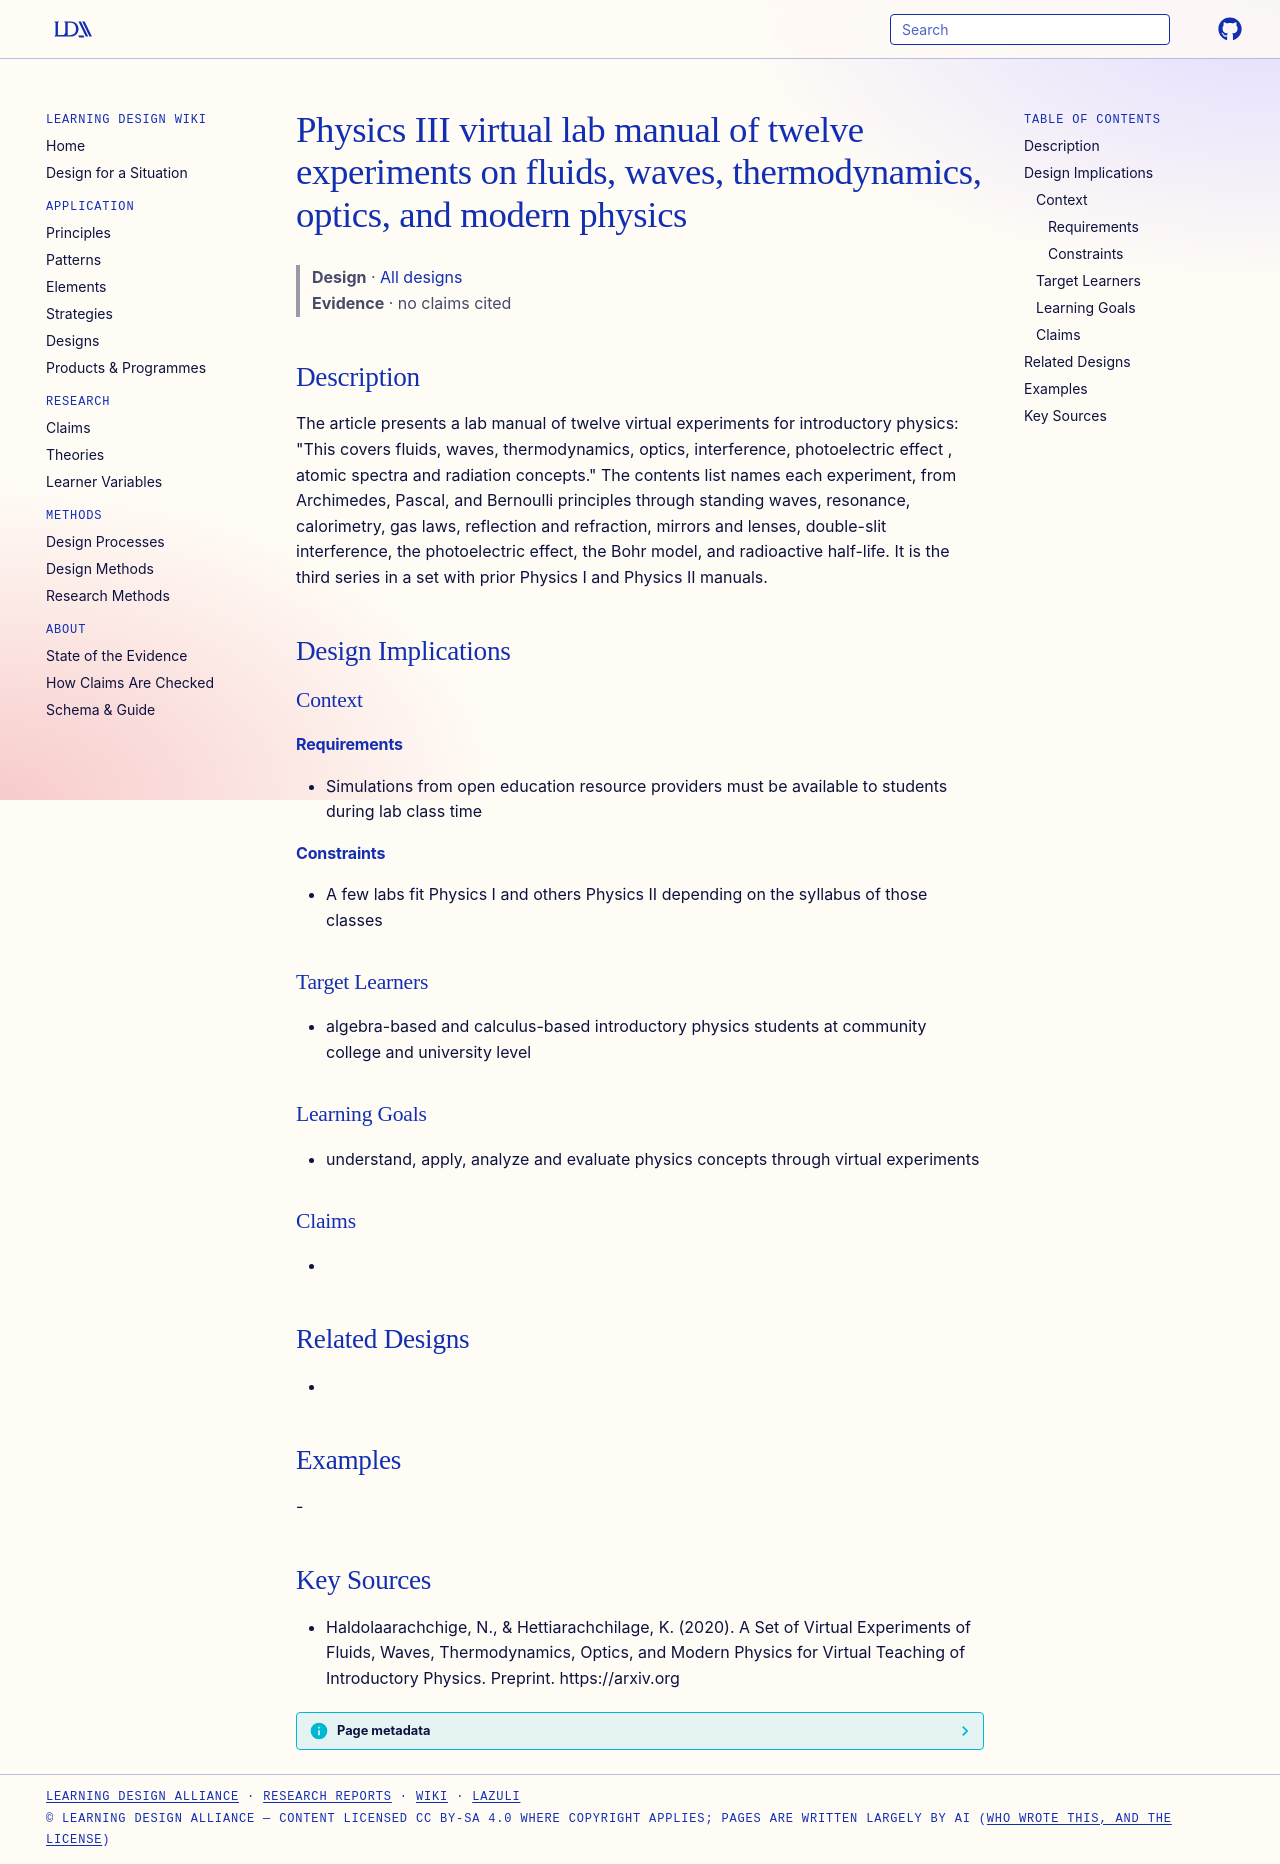

repository: Learning-Design-Alliance/learning-wiki · page: designs/physics-iii-virtual-experiments-lab-manual/index.html · generator: mkdocs

---
type: design
id: physics-iii-virtual-experiments-lab-manual
title: Physics III virtual lab manual of twelve experiments on fluids, waves, thermodynamics, optics, and modern physics
description: "The article presents a lab manual of twelve virtual experiments for introductory physics: \"This covers fluids, waves, thermodynamics, optics, interference, photoelectric effect , atomic spectra  and radiation  concept..."
status: review
generated:
  by: "process:settle-candidates"
  at: 2026-11-19
sources:
  - id: haldolaarachchige-2020
    resource: "https://arxiv.org"
    title: "Haldolaarachchige, N., & Hettiarachchilage, K. (2020). A Set of Virtual Experiments of Fluids, Waves, Thermodynamics, Optics, and Modern Physics for Virtual Teaching of Introductory Physics. Preprint. https://arxiv.org"
    author: "Haldolaarachchige, N., & Hettiarachchilage, K"
---

# Physics III virtual lab manual of twelve experiments on fluids, waves, thermodynamics, optics, and modern physics

> **Design** · [All designs](index.md)
> **Evidence** · no claims cited

## Description
The article presents a lab manual of twelve virtual experiments for introductory physics: "This covers fluids, waves, thermodynamics, optics, interference, photoelectric effect , atomic spectra  and radiation  concepts." The contents list names each experiment, from Archimedes, Pascal, and Bernoulli principles through standing waves, resonance, calorimetry, gas laws, reflection and refraction, mirrors and lenses, double-slit interference, the photoelectric effect, the Bohr model, and radioactive half-life. It is the third series in a set with prior Physics I and Physics II manuals.

## Design Implications

### Context
#### Requirements
- Simulations from open education resource providers must be available to students during lab class time
#### Constraints
- A few labs fit Physics I and others Physics II depending on the syllabus of those classes

### Target Learners
- algebra-based and calculus-based introductory physics students at community college and university level

### Learning Goals
- understand, apply, analyze and evaluate physics concepts through virtual experiments

### Claims
- 

## Related Designs
- 

## Examples
-

## Key Sources
- Haldolaarachchige, N., & Hettiarachchilage, K. (2020). A Set of Virtual Experiments of Fluids, Waves, Thermodynamics, Optics, and Modern Physics for Virtual Teaching of Introductory Physics. Preprint. https://arxiv.org
